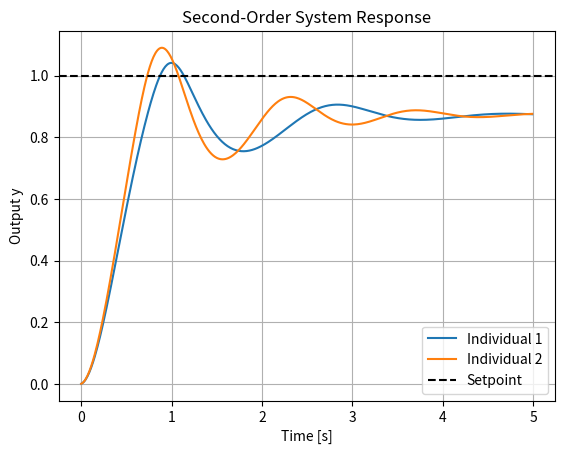

The script that saved this image:
import numpy as np
import matplotlib.pyplot as plt

def simulate_system(population):
    dt = 0.01
    sim_time = 5.0
    steps = int(sim_time / dt)

    # Second order system parameters
    wn = 2.0
    zeta = 0.5
    wn2 = wn ** 2
    two_zeta_wn = 2 * zeta * wn

    setpoint = 1.0

    weight_error = 1.0
    weight_os = 0.5

    results = []

    for ind in population:
        Ks, Ke, Kc, Ts, Tc = ind[:5]
        Ts2 = Ts ** 2
        Tc2 = Tc ** 2

        error_integral = 0.0
        y = 0.0
        y_dot = 0.0
        y_max = y
        y_history = []

        for _ in range(steps):
            error = setpoint - y
            error2 = error ** 2

            u = (error / np.sqrt(Ts2 + error2)) * Ks + \
                (np.exp(error2) - 1.0) * Ke + \
                (Tc / np.sqrt(Tc2 + error2)) * Kc

            y_ddot = wn2 * (u - y) - two_zeta_wn * y_dot
            y_dot += y_ddot * dt
            y += y_dot * dt
            y_history.append(y)

            error_integral += abs(error) * dt
            if y > y_max:
                y_max = y

        percent_os = (y_max - setpoint) / setpoint if y_max > setpoint else 0.0
        combined_cost = weight_error * error_integral + weight_os * percent_os
        ind.append(combined_cost)
        results.append(y_history)

    return results

# Example population [Ks, Ke, Kc, Ts, Tc]
population = [
    [1.0, 0.5, 0.2, 0.1, 0.05],
    [1.5, 0.3, 0.1, 0.2, 0.1]
]

responses = simulate_system(population)
time = np.arange(0, 5.0, 0.01)

# Plot the results
for i, y_history in enumerate(responses):
    plt.plot(time, y_history, label=f'Individual {i+1}')
plt.axhline(1.0, color='k', linestyle='--', label='Setpoint')
plt.xlabel('Time [s]')
plt.ylabel('Output y')
plt.title('Second-Order System Response')
plt.legend()
plt.grid(True)
plt.show()
